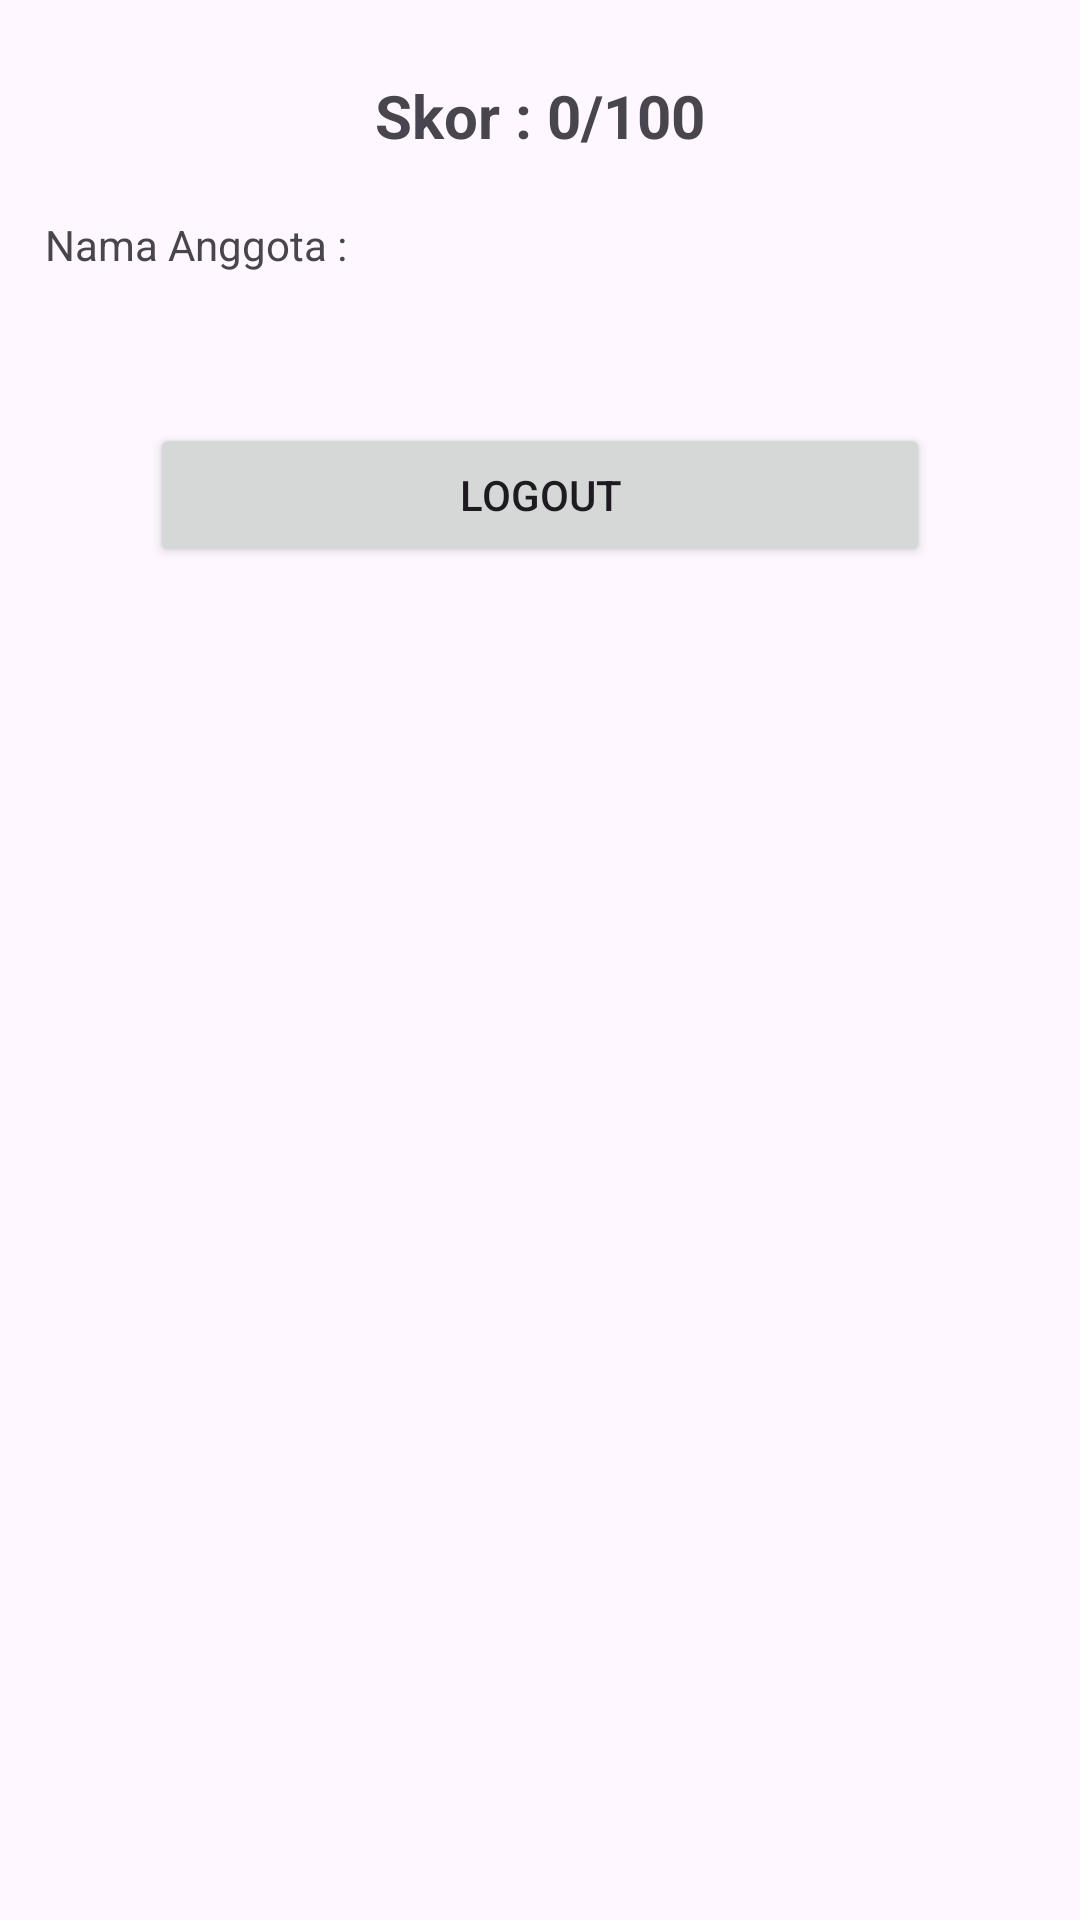

The Android layout XML behind this screen, and the referenced resources:
<!-- AndroidManifest.xml: application theme Theme.UTSPPB -->
<!-- res/layout/activity_skor.xml -->
<?xml version="1.0" encoding="utf-8"?>
<LinearLayout xmlns:android="http://schemas.android.com/apk/res/android"
    xmlns:app="http://schemas.android.com/apk/res-auto"
    xmlns:tools="http://schemas.android.com/tools"
    android:id="@+id/main"
    android:layout_width="match_parent"
    android:layout_height="wrap_content"
    android:orientation="vertical"
    tools:context=".skorActivity">

    <LinearLayout
        android:layout_width="match_parent"
        android:layout_height="wrap_content"
        android:layout_marginTop="25dp"
        android:layout_marginBottom="20dp"
        android:gravity="center"
        android:orientation="horizontal">

        <TextView
            android:id="@+id/Idskor"
            android:layout_width="wrap_content"
            android:layout_height="wrap_content"
            android:text="Skor : 0/100"
            android:textSize="20sp"
            android:textStyle="bold" />

    </LinearLayout>

    <TextView
        android:id="@+id/anggota"
        android:layout_width="match_parent"
        android:layout_height="wrap_content"
        android:layout_marginStart="15dp"
        android:layout_marginBottom="50dp"
        android:text="Nama Anggota :" />

    <Button
        android:id="@+id/btkeluar"
        android:layout_width="match_parent"
        android:layout_height="wrap_content"
        android:layout_marginStart="50dp"
        android:layout_marginEnd="50dp"
        android:text="logout" />

</LinearLayout>
<!-- resources referenced by this layout -->
<resources>
  <style name="Theme.UTSPPB" parent="Base.Theme.UTSPPB" />
  <style name="Base.Theme.UTSPPB" parent="Theme.Material3.DayNight.NoActionBar">
          
          
      </style>
</resources>
